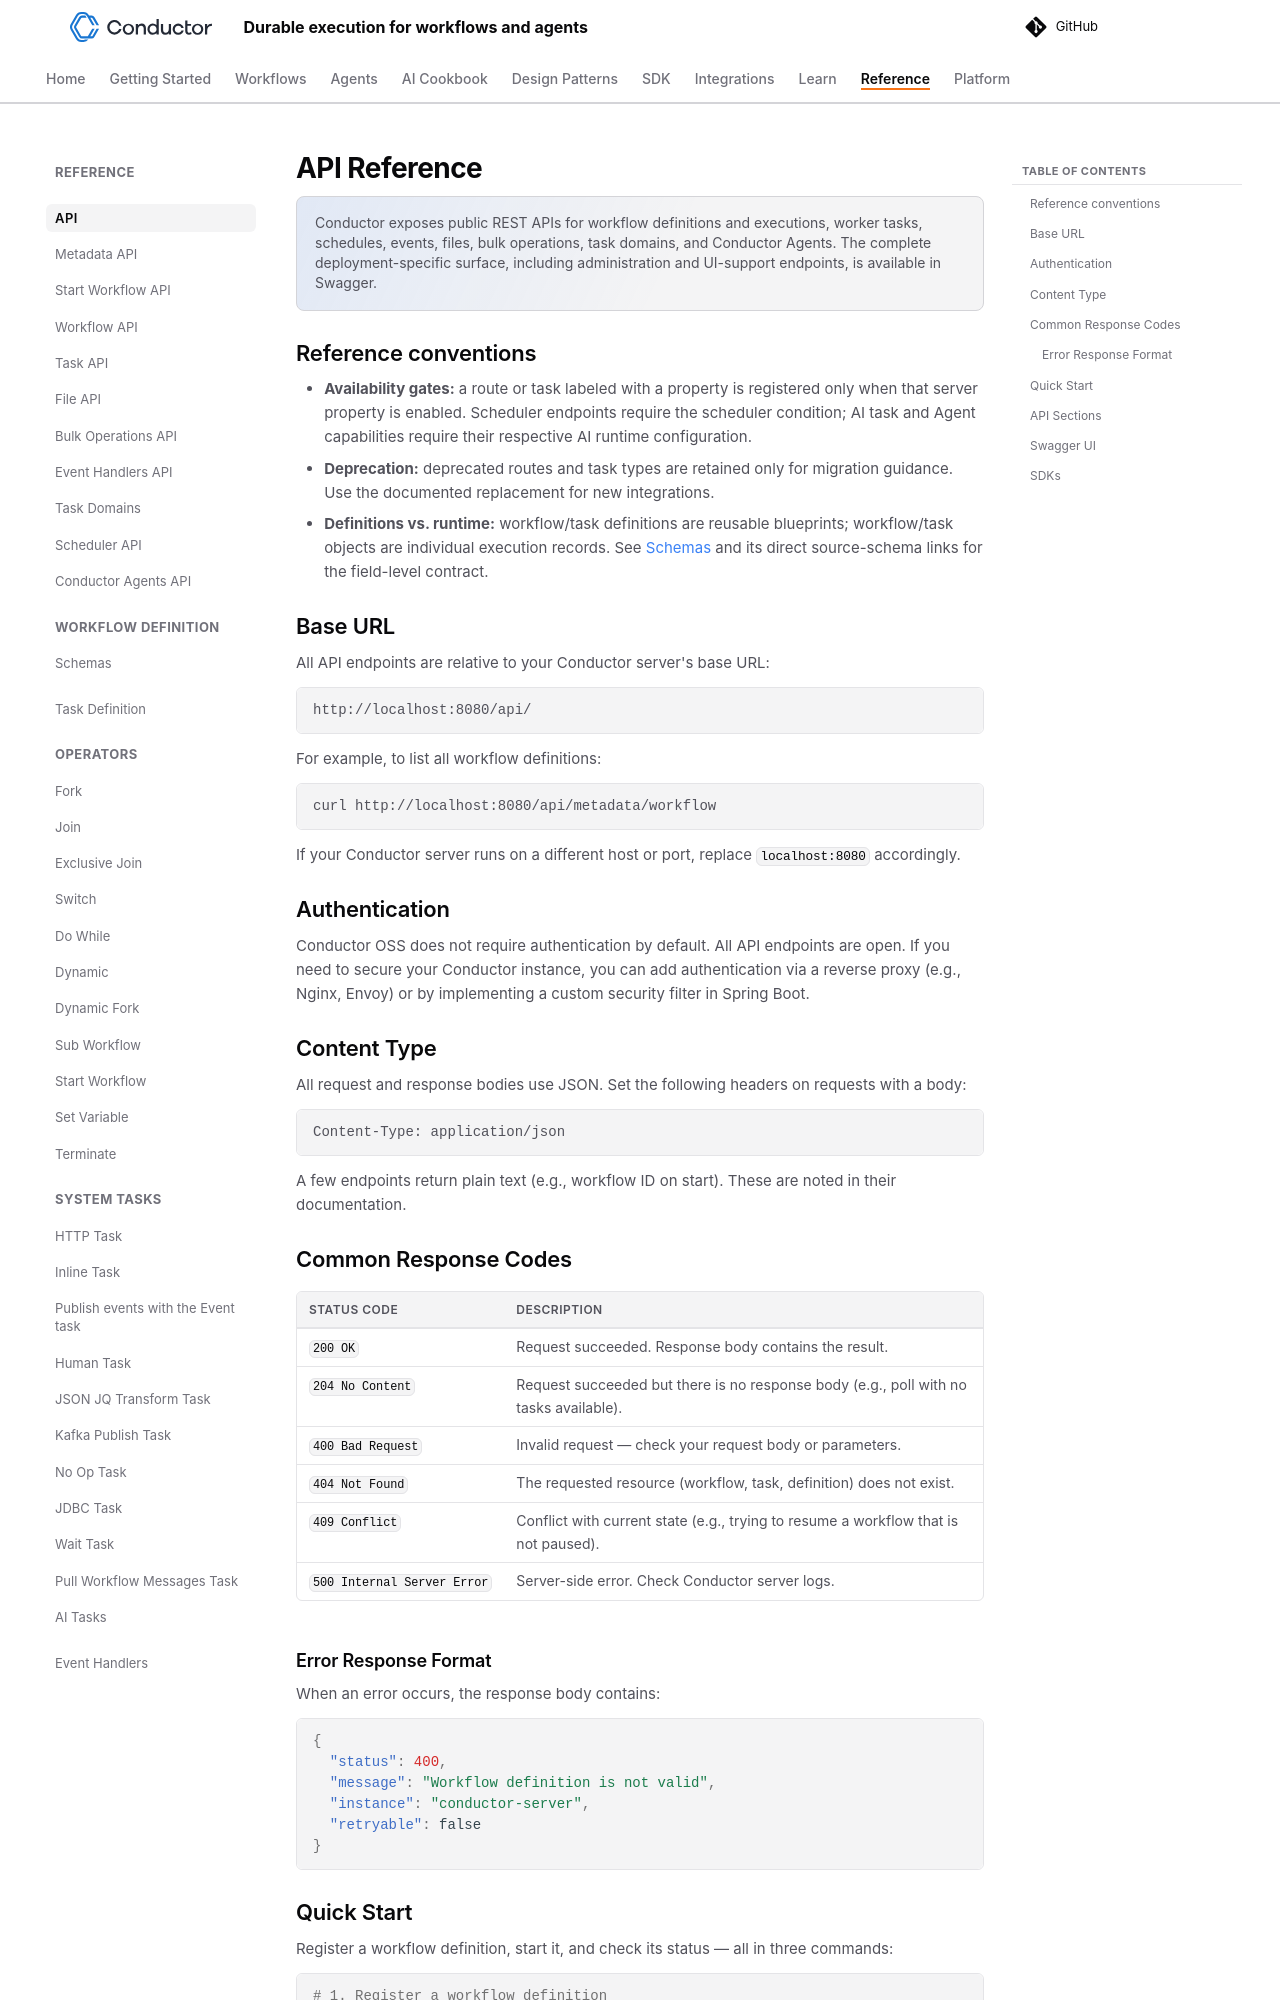

repository: conductor-oss/conductor · page: documentation/api/index.html · generator: mkdocs

---
description: "Conductor REST API reference — workflow orchestration and Conductor Agents endpoints for definitions, execution management, tasks, events, and durable agent control."
---

# API Reference

Conductor exposes public REST APIs for workflow definitions and executions, worker tasks, schedules, events, files, bulk operations, task domains, and Conductor Agents. The complete deployment-specific surface, including administration and UI-support endpoints, is available in Swagger.

## Reference conventions

- **Availability gates:** a route or task labeled with a property is registered only when that server property is enabled. Scheduler endpoints require the scheduler condition; AI task and Agent capabilities require their respective AI runtime configuration.
- **Deprecation:** deprecated routes and task types are retained only for migration guidance. Use the documented replacement for new integrations.
- **Definitions vs. runtime:** workflow/task definitions are reusable blueprints; workflow/task objects are individual execution records. See [Schemas](../configuration/schemas.md) and its direct source-schema links for the field-level contract.

## Base URL

All API endpoints are relative to your Conductor server's base URL:

```
http://localhost:8080/api/
```

For example, to list all workflow definitions:

```shell
curl http://localhost:8080/api/metadata/workflow
```

If your Conductor server runs on a different host or port, replace `localhost:8080` accordingly.

## Authentication

Conductor OSS does not require authentication by default. All API endpoints are open. If you need to secure your Conductor instance, you can add authentication via a reverse proxy (e.g., Nginx, Envoy) or by implementing a custom security filter in Spring Boot.

## Content Type

All request and response bodies use JSON. Set the following headers on requests with a body:

```
Content-Type: application/json
```

A few endpoints return plain text (e.g., workflow ID on start). These are noted in their documentation.

## Common Response Codes

| Status Code | Description |
|---|---|
| `200 OK` | Request succeeded. Response body contains the result. |
| `204 No Content` | Request succeeded but there is no response body (e.g., poll with no tasks available). |
| `400 Bad Request` | Invalid request — check your request body or parameters. |
| `404 Not Found` | The requested resource (workflow, task, definition) does not exist. |
| `409 Conflict` | Conflict with current state (e.g., trying to resume a workflow that is not paused). |
| `500 Internal Server Error` | Server-side error. Check Conductor server logs. |

### Error Response Format

When an error occurs, the response body contains:

```json
{
  "status": 400,
  "message": "Workflow definition is not valid",
  "instance": "conductor-server",
  "retryable": false
}
```
